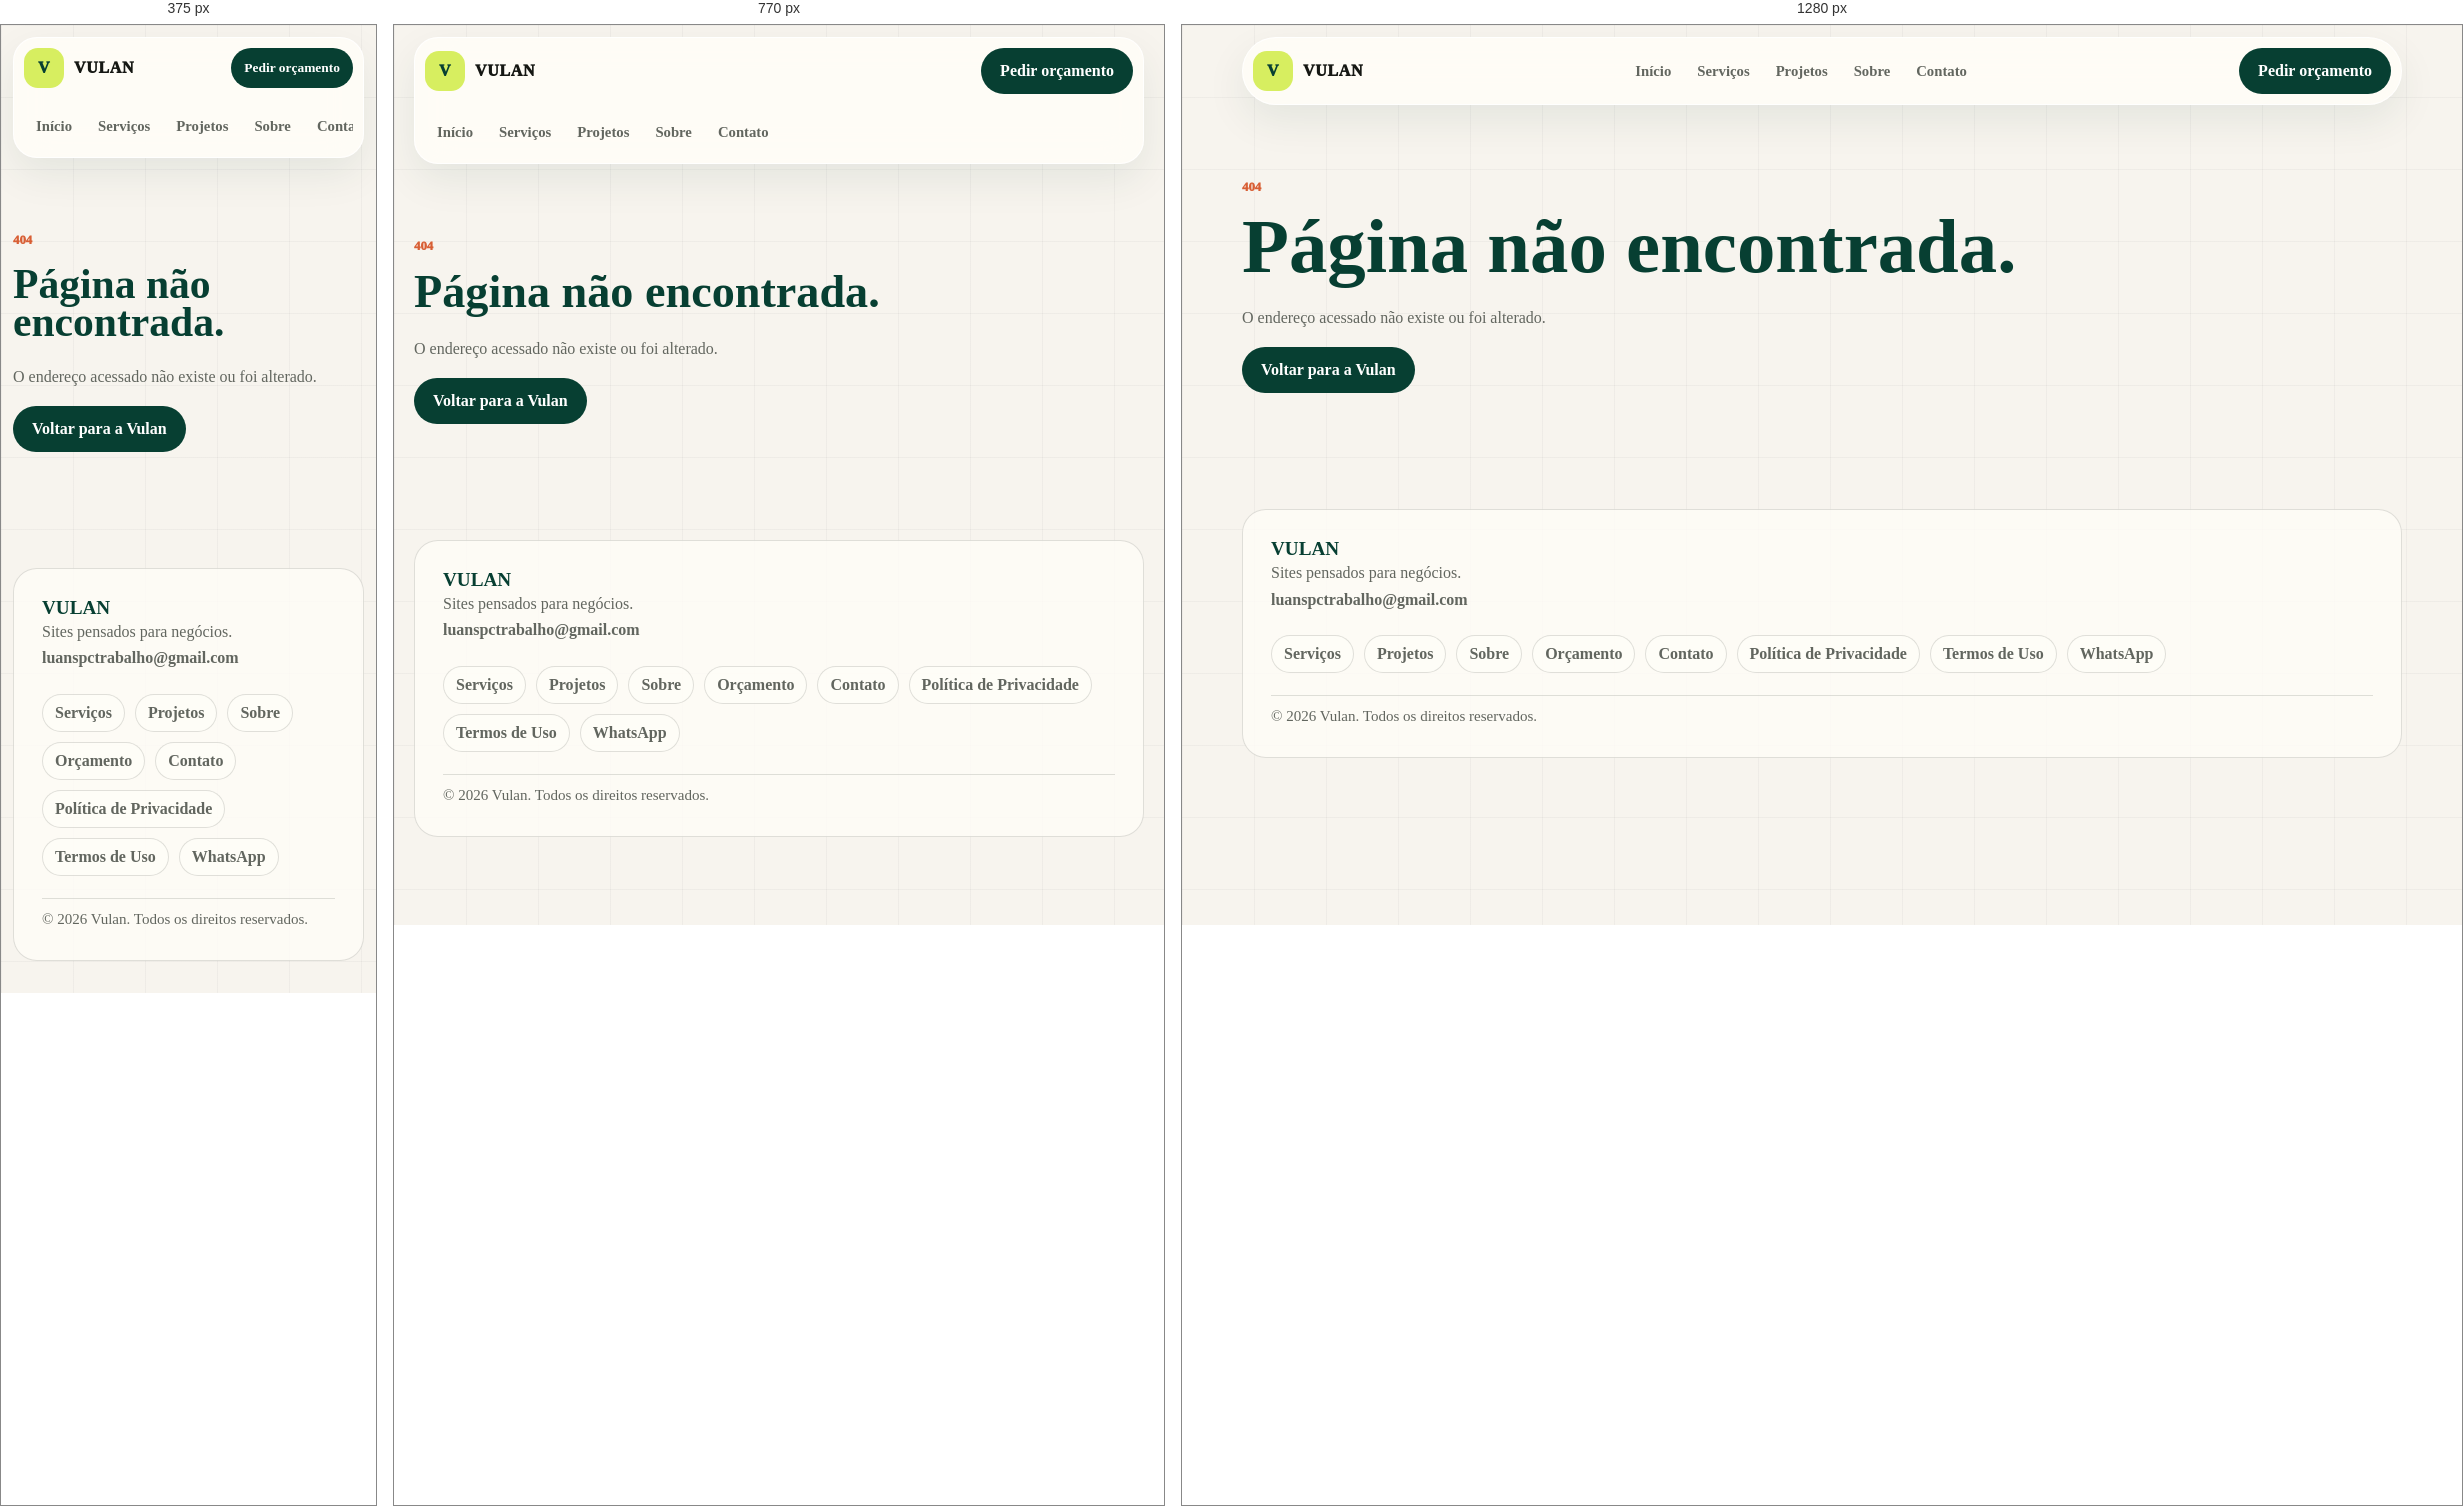
Rendered at 375 px, 770 px and 1280 px, left to right.

<!-- file: 404.html -->
<!doctype html>
<html lang="pt-BR">
  <head>
    <meta charset="utf-8" />
    <meta name="viewport" content="width=device-width, initial-scale=1" />
    <title>Página não encontrada | Vulan</title>
    <meta name="description" content="Página não encontrada." />
    <link rel="canonical" href="https://portfolio-luan-one.vercel.app/404" />
    <meta property="og:title" content="Página não encontrada | Vulan" />
    <meta property="og:description" content="Página não encontrada." />
    <meta property="og:type" content="website" />
    <meta property="og:url" content="https://portfolio-luan-one.vercel.app/404" />
    <meta property="og:site_name" content="Vulan" />
    <meta property="og:image" content="https://portfolio-luan-one.vercel.app/alquimia-bonsai-1180.jpg" />
    <meta property="og:image:width" content="1180" />
    <meta property="og:image:height" content="533" />
    <meta name="twitter:card" content="summary_large_image" />
    <link rel="icon" href="/favicon-vulan.svg" type="image/svg+xml" />
    <style>

:root {
  --bg: #f7f4ee;
  --paper: #fffdf8;
  --ink: #151713;
  --muted: #62665f;
  --line: rgba(21, 23, 19, 0.13);
  --green: #073f32;
  --mint: #dcece3;
  --lime: #d7ee60;
  --orange: #d85f35;
  --blue: #284bff;
  --shadow: 0 26px 70px rgba(7, 63, 50, 0.12);
}

@theme inline {
  --color-background: var(--bg);
  --color-foreground: var(--ink);
  --font-sans: var(--font-geist-sans);
  --font-mono: var(--font-geist-mono);
}

* {
  box-sizing: border-box;
}

html {
  scroll-behavior: smooth;
}

body {
  margin: 0;
  color: var(--ink);
  background:
    linear-gradient(rgba(21, 23, 19, 0.035) 1px, transparent 1px),
    linear-gradient(90deg, rgba(21, 23, 19, 0.035) 1px, transparent 1px),
    var(--bg);
  background-size: 72px 72px;
  font-family: var(--font-geist-sans), Arial, Helvetica, sans-serif;
}

a {
  color: inherit;
  text-decoration: none;
}

button,
input,
textarea,
select {
  font: inherit;
}

h1,
h2,
h3,
p {
  margin-top: 0;
}

h1,
h2 {
  color: var(--green);
  letter-spacing: 0;
}

h1 {
  max-width: 780px;
  margin-bottom: 22px;
  font-size: clamp(3rem, 7vw, 6.6rem);
  line-height: 0.92;
}

h2 {
  margin-bottom: 16px;
  font-size: clamp(2rem, 4.4vw, 4.2rem);
  line-height: 0.98;
}

h3 {
  color: var(--green);
  letter-spacing: 0;
}

p {
  color: var(--muted);
  line-height: 1.65;
}

:focus-visible {
  outline: 3px solid var(--blue);
  outline-offset: 4px;
}

@media (prefers-reduced-motion: reduce) {
  html {
    scroll-behavior: auto;
  }
}

.wrap {
  width: min(1160px, calc(100% - 40px));
  margin-inline: auto;
}

.skip-link {
  position: fixed;
  left: 16px;
  top: 16px;
  z-index: 99;
  padding: 10px 14px;
  border-radius: 999px;
  color: #fff;
  background: var(--green);
  font-weight: 900;
  transform: translateY(-140%);
}

.skip-link:focus {
  transform: translateY(0);
}

.topbar {
  position: sticky;
  top: 12px;
  z-index: 20;
  display: grid;
  grid-template-columns: auto 1fr auto;
  gap: 18px;
  align-items: center;
  width: min(1160px, calc(100% - 40px));
  margin: 12px auto 0;
  padding: 10px;
  border: 1px solid rgba(255, 255, 255, 0.82);
  border-radius: 999px;
  background: rgba(255, 253, 248, 0.88);
  box-shadow: 0 16px 40px rgba(7, 63, 50, 0.08);
  backdrop-filter: blur(18px);
}

.brand,
.nav,
.hero-actions,
.footer nav {
  display: flex;
  align-items: center;
}

.brand {
  gap: 10px;
  font-weight: 950;
  letter-spacing: 0.04em;
}

.brand-mark {
  display: grid;
  width: 40px;
  height: 40px;
  place-items: center;
  border-radius: 14px;
  color: var(--green);
  background: var(--lime);
  font-weight: 950;
}

.nav {
  justify-content: center;
  gap: 2px;
}

.nav a {
  padding: 10px 12px;
  border-radius: 999px;
  color: var(--muted);
  font-size: 0.92rem;
  font-weight: 800;
}

.nav a:hover {
  color: var(--green);
  background: var(--mint);
}

.btn {
  display: inline-flex;
  min-height: 46px;
  align-items: center;
  justify-content: center;
  padding: 0 18px;
  border: 1px solid transparent;
  border-radius: 999px;
  cursor: pointer;
  font-weight: 900;
}

.btn-primary {
  color: #fff;
  background: var(--green);
}

.btn-primary:hover {
  background: #0b5745;
}

.btn-secondary {
  color: var(--green);
  border-color: var(--line);
  background: var(--paper);
}

.hero {
  display: grid;
  grid-template-columns: minmax(0, 0.96fr) minmax(320px, 0.74fr);
  gap: 58px;
  align-items: center;
  min-height: calc(100vh - 72px);
  padding: 76px 0 66px;
}

.eyebrow {
  margin-bottom: 14px;
  color: var(--orange);
  font-size: 0.8rem;
  font-weight: 950;
  letter-spacing: 0;
  text-transform: uppercase;
}

.lead {
  max-width: 640px;
  margin-bottom: 28px;
  font-size: 1.2rem;
}

.hero-actions {
  flex-wrap: wrap;
  gap: 12px;
}

.hero-board {
  display: grid;
  gap: 18px;
  align-content: center;
  min-height: 430px;
  padding: 34px;
  border-radius: 34px;
  background:
    radial-gradient(circle at 24% 20%, rgba(216, 95, 53, 0.22), transparent 28%),
    linear-gradient(145deg, var(--green), #09281f);
  box-shadow: var(--shadow);
  overflow: hidden;
}

.browser-card,
.hero-proof {
  border: 1px solid rgba(255, 255, 255, 0.18);
  border-radius: 22px;
  background: rgba(255, 253, 248, 0.94);
  box-shadow: 0 18px 38px rgba(0, 0, 0, 0.14);
}

.main-card {
  display: grid;
  gap: 18px;
  min-height: 250px;
  align-content: center;
  padding: clamp(24px, 4vw, 42px);
}

.main-card span {
  width: fit-content;
  padding: 8px 12px;
  border-radius: 999px;
  color: var(--muted);
  background: var(--bg);
  font-size: 0.85rem;
  font-weight: 900;
}

.main-card strong {
  max-width: 430px;
  color: var(--green);
  font-size: clamp(2.35rem, 4vw, 3.8rem);
  line-height: 0.96;
}

.main-card p {
  max-width: 360px;
  margin: 0;
  font-weight: 800;
}

.hero-proof {
  display: grid;
  grid-template-columns: repeat(3, minmax(0, 1fr));
  gap: 10px;
  padding: 0;
  color: #fff;
  background: transparent;
  box-shadow: none;
}

.hero-proof span {
  display: grid;
  min-height: 54px;
  place-items: center;
  border-radius: 16px;
  color: var(--green);
  background: var(--paper);
  font-weight: 950;
}

.section {
  padding: 82px 0;
}

.section-head {
  max-width: 820px;
  margin-bottom: 28px;
}

.pillar-grid,
.service-list,
.steps,
.check-list,
.faq-list,
.form-grid {
  display: grid;
  gap: 14px;
}

.pillar-grid {
  grid-template-columns: repeat(3, minmax(0, 1fr));
}

.pillar,
.service,
.step,
.faq-list details,
.budget-form,
.about,
.included {
  border: 1px solid var(--line);
  border-radius: 24px;
  background: rgba(255, 253, 248, 0.84);
  box-shadow: 0 16px 48px rgba(7, 63, 50, 0.06);
}

.pillar,
.service,
.step {
  padding: 24px;
}

.pillar p,
.service p,
.step p,
.case-copy p,
.about p {
  margin-bottom: 0;
}

.split,
.why-grid,
.included,
.about,
.case-layout {
  display: grid;
  gap: 44px;
}

.split {
  grid-template-columns: minmax(0, 0.72fr) minmax(360px, 1fr);
  align-items: start;
}

.section-copy {
  position: sticky;
  top: 112px;
}

.section-copy .btn {
  margin-top: 12px;
}

.service h3 {
  font-size: 1.42rem;
}

.service ul,
.check-list {
  margin: 18px 0 0;
  padding: 0;
  list-style: none;
}

.service li,
.check-list li {
  padding: 11px 0;
  border-top: 1px solid var(--line);
  color: var(--muted);
  font-weight: 800;
}

.service li::before,
.check-list li::before {
  content: "✓";
  margin-right: 9px;
  color: var(--green);
  font-weight: 950;
}

.why,
.case-section,
.final-cta {
  background: var(--green);
}

.why-grid {
  grid-template-columns: minmax(0, 0.9fr) minmax(340px, 0.6fr);
  align-items: end;
}

.why h2,
.why .eyebrow,
.why p,
.case-heading h2,
.case-heading .eyebrow,
.case-heading p,
.final-cta h2,
.final-cta .eyebrow,
.final-cta p {
  color: #fff;
}

.why p,
.case-heading p,
.final-cta p {
  color: rgba(255, 255, 255, 0.78);
}

.case-showcase {
  display: grid;
  gap: 24px;
}

.case-heading {
  display: flex;
  gap: 18px;
  align-items: end;
  justify-content: space-between;
}

.case-heading p {
  max-width: 650px;
}

.case-section .btn-primary,
.final-cta .btn-primary {
  color: var(--green);
  background: var(--lime);
}

.final-cta .btn-secondary {
  color: #fff;
  border-color: rgba(255, 255, 255, 0.24);
  background: rgba(255, 255, 255, 0.1);
}

.case-layout {
  grid-template-columns: minmax(0, 0.95fr) minmax(320px, 0.58fr);
  align-items: stretch;
}

.case-browser {
  overflow: hidden;
  border: 1px solid rgba(255, 255, 255, 0.18);
  border-radius: 26px;
  background: var(--paper);
}

.browser-bar {
  min-height: 42px;
  border-bottom: 1px solid var(--line);
  background:
    radial-gradient(circle at 18px 50%, #ff6b4a 0 4px, transparent 4.5px),
    radial-gradient(circle at 34px 50%, #e3b24c 0 4px, transparent 4.5px),
    radial-gradient(circle at 50px 50%, #6aa36f 0 4px, transparent 4.5px),
    #fffdf8;
}

.browser-bar span {
  display: inline-block;
  max-width: calc(100% - 80px);
  margin: 7px 0 0 70px;
  overflow: hidden;
  color: var(--muted);
  font-size: 0.86rem;
  font-weight: 900;
  text-overflow: ellipsis;
  white-space: nowrap;
}

.case-preview {
  padding: 20px;
  background: #f4efe4;
}

.case-preview img {
  display: block;
  width: 100%;
  aspect-ratio: 16 / 9;
  border: 1px solid var(--line);
  border-radius: 18px;
  object-fit: contain;
  object-position: top center;
  background: #eee8dc;
}

.case-strip {
  display: grid;
  grid-template-columns: repeat(4, minmax(0, 1fr));
  gap: 8px;
  padding: 0 18px 18px;
  background: #f4efe4;
}

.case-strip span {
  display: grid;
  min-height: 42px;
  place-items: center;
  border: 1px solid var(--line);
  border-radius: 14px;
  color: var(--green);
  background: rgba(255, 253, 248, 0.78);
  font-size: 0.86rem;
  font-weight: 900;
  text-align: center;
}

.case-fallback {
  display: flex;
  gap: 14px;
  align-items: center;
  justify-content: space-between;
  padding: 16px;
  border-top: 1px solid var(--line);
  background: var(--paper);
}

.case-fallback .btn {
  flex: 0 0 auto;
}

.case-fallback strong {
  color: var(--green);
}

.case-fallback p {
  margin: 0;
  font-size: 0.92rem;
}

.case-copy {
  display: grid;
  gap: 12px;
}

.case-copy article {
  padding: 22px;
  border-radius: 20px;
  background: rgba(255, 253, 248, 0.94);
}

.case-copy span {
  display: block;
  margin-bottom: 10px;
  color: var(--orange);
  font-size: 0.8rem;
  font-weight: 950;
  text-transform: uppercase;
}

.steps {
  grid-template-columns: repeat(3, minmax(0, 1fr));
}

.step span {
  display: grid;
  width: 38px;
  height: 38px;
  place-items: center;
  margin-bottom: 18px;
  border-radius: 14px;
  color: var(--green);
  background: var(--lime);
  font-weight: 950;
}

.included {
  grid-template-columns: minmax(0, 0.7fr) minmax(360px, 1fr);
  align-items: start;
  padding: 30px;
}

.check-list {
  grid-template-columns: repeat(2, minmax(0, 1fr));
  margin: 0;
}

.about {
  grid-template-columns: minmax(0, 0.95fr) minmax(300px, 0.65fr);
  align-items: center;
  gap: 48px;
  padding: clamp(28px, 5vw, 52px);
}

.about h2 {
  max-width: 620px;
  font-size: clamp(2.2rem, 4vw, 4rem);
  line-height: 1;
}

.founder {
  display: flex;
  gap: 18px;
  align-items: center;
}

.founder-mark {
  display: grid;
  flex: 0 0 auto;
  width: 96px;
  aspect-ratio: 1;
  place-items: center;
  border-radius: 30px;
  color: var(--green);
  background: var(--lime);
  font-size: 2rem;
  font-weight: 950;
}

.founder a,
.email-link {
  color: var(--green);
  font-weight: 950;
}

.faq-list details {
  padding: 18px 20px;
}

.faq-list summary {
  cursor: pointer;
  color: var(--green);
  font-weight: 950;
}

.faq-list p {
  margin: 12px 0 0;
}

.budget-form {
  display: grid;
  gap: 18px;
  padding: 26px;
}

.form-grid {
  grid-template-columns: repeat(2, minmax(0, 1fr));
}

label,
fieldset {
  display: grid;
  gap: 8px;
  color: #3d443e;
  font-size: 0.92rem;
  font-weight: 850;
}

fieldset {
  grid-template-columns: repeat(3, minmax(0, 1fr));
  margin: 0;
  padding: 18px;
  border: 1px solid var(--line);
  border-radius: 18px;
}

legend {
  padding: 0 8px;
  color: var(--green);
  font-weight: 950;
}

.check {
  display: flex;
  gap: 8px;
  align-items: center;
}

input,
textarea,
select {
  width: 100%;
  border: 1px solid var(--line);
  border-radius: 15px;
  color: var(--ink);
  background: #fff;
  outline: none;
  padding: 13px 14px;
}

textarea {
  min-height: 120px;
  resize: vertical;
}

input[type="checkbox"] {
  width: auto;
}

.hp-field {
  position: absolute;
  left: -9999px;
}

.form-note,
.success-message {
  margin: 0;
  font-size: 0.94rem;
  font-weight: 800;
}

.success-message {
  color: var(--green);
}

.final-cta {
  text-align: left;
}

.final-cta .wrap {
  max-width: 850px;
}

.email-link {
  display: inline-block;
  margin-top: 18px;
  color: rgba(255, 255, 255, 0.88);
}

.footer {
  display: grid;
  grid-template-columns: 1fr;
  gap: 22px;
  align-items: start;
  margin-top: 28px;
  margin-bottom: 32px;
  padding: 28px;
  border: 1px solid var(--line);
  border-radius: 24px;
  background: rgba(255, 253, 248, 0.78);
  color: var(--muted);
}

.footer strong {
  display: block;
  color: var(--green);
  font-size: 1.2rem;
}

.footer p {
  margin-bottom: 0;
}

.footer nav {
  flex-wrap: wrap;
  gap: 10px;
  justify-content: flex-start;
}

.footer a {
  font-weight: 850;
}

.footer nav a {
  padding: 9px 12px;
  border: 1px solid var(--line);
  border-radius: 999px;
  background: rgba(255, 253, 248, 0.64);
}

.footer-copy {
  padding-top: 8px;
  border-top: 1px solid var(--line);
  font-size: 0.94rem;
}

.legal-page,
.simple-page {
  padding: 72px 0;
}

.budget-page {
  display: grid;
  gap: 28px;
}

.legal-page article,
.simple-page article {
  max-width: 840px;
}

.legal-page h1,
.simple-page h1 {
  font-size: clamp(2.6rem, 6vw, 5rem);
}

.legal-page h2 {
  margin-top: 34px;
  font-size: 1.5rem;
}

.legal-page ul {
  color: var(--muted);
  line-height: 1.7;
}

@media (max-width: 920px) {
  .topbar {
    grid-template-columns: 1fr auto;
    border-radius: 24px;
  }

  .nav {
    grid-column: 1 / -1;
    grid-row: 2;
    justify-content: flex-start;
    overflow-x: auto;
    padding: 2px 0;
  }

  .hero,
  .split,
  .why-grid,
  .case-layout,
  .included,
  .about,
  .footer {
    grid-template-columns: 1fr;
  }

  .section-copy {
    position: static;
  }

  .pillar-grid,
  .steps,
  .check-list {
    grid-template-columns: repeat(2, minmax(0, 1fr));
  }

  .footer nav {
    justify-content: flex-start;
  }
}

@media (max-width: 620px) {
  .wrap {
    width: min(100% - 24px, 1160px);
  }

  .topbar {
    top: 8px;
    width: min(100% - 24px, 1160px);
  }

  .brand span:last-child {
    max-width: 78px;
    overflow: hidden;
    text-overflow: ellipsis;
  }

  .header-cta {
    min-height: 40px;
    padding: 0 12px;
    font-size: 0.84rem;
  }

  .hero {
    gap: 32px;
    min-height: auto;
    padding: 58px 0 54px;
  }

  h1 {
    font-size: 3.05rem;
  }

  h2 {
    font-size: 2.25rem;
  }

  .hero-board {
    min-height: auto;
    padding: 18px;
    border-radius: 24px;
  }

  .main-card {
    min-height: auto;
  }

  .hero-proof {
    grid-template-columns: 1fr;
  }

  .section {
    padding: 58px 0;
  }

  .pillar-grid,
  .steps,
  .check-list,
  .form-grid,
  fieldset {
    grid-template-columns: 1fr;
  }

  .case-heading {
    align-items: flex-start;
    flex-direction: column;
  }

  .case-preview {
    padding: 12px;
  }

  .case-strip {
    grid-template-columns: repeat(2, minmax(0, 1fr));
    padding: 0 12px 12px;
  }

  .case-fallback {
    align-items: stretch;
    flex-direction: column;
  }

  .budget-form,
  .included,
  .about {
    padding: 20px;
    border-radius: 22px;
  }

  .hero-actions .btn {
    width: 100%;
  }
}
</style>
    <script type="application/ld+json">{"@context":"https://schema.org","@graph":[{"@type":"Organization","@id":"https://portfolio-luan-one.vercel.app/#organization","name":"Vulan","url":"https://portfolio-luan-one.vercel.app/","email":"mailto:luanspctrabalho@gmail.com","founder":{"@type":"Person","name":"Luan Salles","jobTitle":"Desenvolvedor web"},"areaServed":["Brasil"]},{"@type":"Service","@id":"https://portfolio-luan-one.vercel.app/#service","name":"Criação de sites para negócios","provider":{"@id":"https://portfolio-luan-one.vercel.app/#organization"},"serviceType":["Landing pages","Sites institucionais","Sites com catálogo"]}]}</script>
  </head>
  <body><header class="topbar">
    <a class="brand" href="/" aria-label="Vulan"><span class="brand-mark">V</span><span>VULAN</span></a>
    <nav class="nav" aria-label="Navegação principal">
      <a href="/">Início</a><a href="/servicos">Serviços</a><a href="/projetos">Projetos</a><a href="/sobre">Sobre</a><a href="/contato">Contato</a>
    </nav>
    <a class="btn btn-primary header-cta" href="/orcamento">Pedir orçamento</a>
  </header><main class="simple-page wrap"><article><p class="eyebrow">404</p><h1>Página não encontrada.</h1><p>O endereço acessado não existe ou foi alterado.</p><p><a class="btn btn-primary" href="/">Voltar para a Vulan</a></p></article></main><footer class="wrap footer">
    <div><strong>VULAN</strong><p>Sites pensados para negócios.</p><p><a href="mailto:luanspctrabalho@gmail.com">luanspctrabalho@gmail.com</a></p></div>
    <nav aria-label="Links do rodapé">
      <a href="/servicos">Serviços</a><a href="/projetos">Projetos</a><a href="/sobre">Sobre</a><a href="/orcamento">Orçamento</a><a href="/contato">Contato</a><a href="/politica-de-privacidade">Política de Privacidade</a><a href="/termos-de-uso">Termos de Uso</a><a href="https://wa.me/5521979231817?text=Ol%C3%A1!%20Conheci%20a%20Vulan%20pelo%20site%20e%20gostaria%20de%20conversar%20sobre%20a%20cria%C3%A7%C3%A3o%20de%20um%20site%20para%20meu%20neg%C3%B3cio." target="_blank" rel="noreferrer">WhatsApp</a>
    </nav>
    <p class="footer-copy">© 2026 Vulan. Todos os direitos reservados.</p>
  </footer></body>
</html>